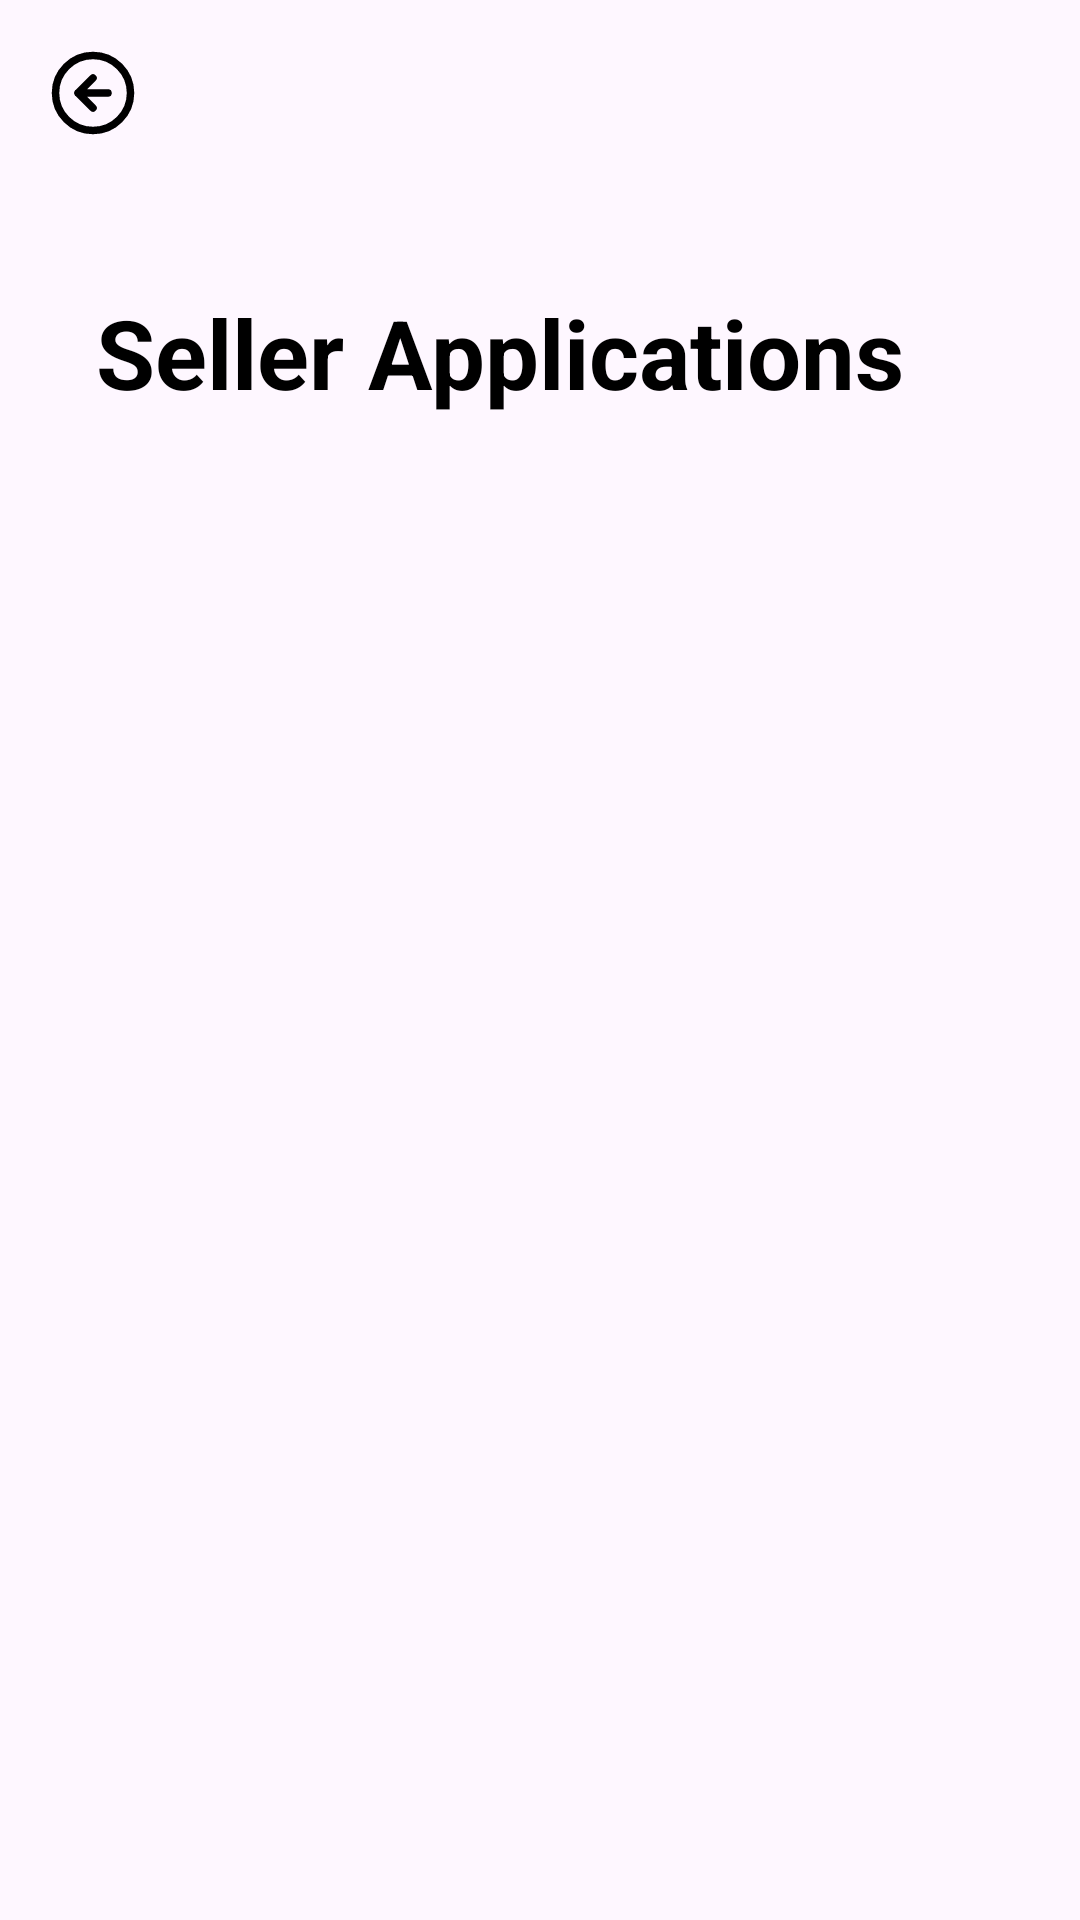

Produce the Android XML layout that renders to this screen, including the resource entries it uses.
<!-- AndroidManifest.xml: application theme Theme.Foodigo -->
<!-- res/layout/activity_seller_application.xml -->
<?xml version="1.0" encoding="utf-8"?>
<androidx.constraintlayout.widget.ConstraintLayout xmlns:android="http://schemas.android.com/apk/res/android"
    xmlns:app="http://schemas.android.com/apk/res-auto"
    xmlns:tools="http://schemas.android.com/tools"
    android:id="@+id/main"
    android:layout_width="match_parent"
    android:layout_height="match_parent"
    tools:context="com.example.admin.SellerApplicationActivity">

    <ImageButton
        android:id="@+id/btn_back"
        android:layout_width="30dp"
        android:layout_height="30dp"
        android:rotation="90"
        android:layout_marginStart="16dp"
        android:layout_marginTop="16dp"
        android:background="@android:color/transparent"
        android:src="@drawable/arrow_circle_down"
        app:tint="@color/black"
        android:scaleType="fitCenter"
        app:layout_constraintStart_toStartOf="parent"
        app:layout_constraintTop_toTopOf="parent"
        android:contentDescription="Back button"
        tools:src="@drawable/arrow_circle_down"/>

    
    <TextView
        android:id="@+id/tv_title_seller_applications"
        android:layout_width="0dp"
        android:layout_height="wrap_content"
        android:text="Seller Applications"
        android:textColor="@color/black"
        android:textSize="32sp"
        android:textStyle="bold"
        android:layout_marginTop="50dp"
        android:layout_marginStart="32dp"
        android:layout_marginEnd="32dp"
        app:layout_constraintStart_toStartOf="parent"
        app:layout_constraintTop_toBottomOf="@+id/btn_back"
        tools:fontFamily="@font/yeonsung_regular"/>

    
    <androidx.recyclerview.widget.RecyclerView
        android:id="@+id/recycler_view_applications"
        android:layout_width="match_parent"
        android:layout_height="0dp"
        android:paddingHorizontal="16dp"
        android:layout_marginTop="24dp"
        android:clipToPadding="false"
        android:paddingBottom="16dp"
        app:layoutManager="androidx.recyclerview.widget.LinearLayoutManager"
        app:layout_constraintTop_toBottomOf="@+id/tv_title_seller_applications"
        app:layout_constraintBottom_toBottomOf="parent"
        tools:listitem="@layout/seller_application_recycler_view" />

</androidx.constraintlayout.widget.ConstraintLayout>
<!-- res/layout/seller_application_recycler_view.xml (included above) -->
<?xml version="1.0" encoding="utf-8"?>
<androidx.cardview.widget.CardView
    xmlns:android="http://schemas.android.com/apk/res/android"
    xmlns:app="http://schemas.android.com/apk/res-auto"
    xmlns:tools="http://schemas.android.com/tools"
    android:layout_width="match_parent"
    android:layout_height="wrap_content"
    android:layout_marginBottom="12dp"
    app:cardCornerRadius="16dp"
    app:cardElevation="4dp"
    android:backgroundTint="@android:color/white">

    <androidx.constraintlayout.widget.ConstraintLayout
        android:layout_width="match_parent"
        android:layout_height="wrap_content"
        android:paddingVertical="16dp"
        android:paddingStart="16dp"
        android:paddingEnd="16dp">

        
        <com.google.android.material.imageview.ShapeableImageView
            android:id="@+id/iv_profile_image_seller"
            android:layout_width="50dp"
            android:layout_height="50dp"
            android:scaleType="centerCrop"
            app:layout_constraintStart_toStartOf="parent"
            app:layout_constraintTop_toTopOf="parent"
            app:layout_constraintBottom_toBottomOf="parent"
            tools:src="@tools:sample/avatars"
            android:contentDescription="Profile image" />

        
        <TextView
            android:id="@+id/tv_seller_name"
            android:layout_width="0dp"
            android:layout_height="wrap_content"
            android:layout_marginStart="16dp"
            android:textStyle="bold"
            android:textSize="16sp"
            android:textColor="@color/black"
            app:layout_constraintStart_toEndOf="@+id/iv_profile_image_seller"
            app:layout_constraintTop_toTopOf="@+id/iv_profile_image_seller"
            app:layout_constraintEnd_toStartOf="@+id/btn_approve"
            tools:text="Spicy fresh crab" />

        
        <TextView
            android:id="@+id/tv_seller_subtitle"
            android:layout_width="0dp"
            android:layout_height="wrap_content"
            android:layout_marginStart="16dp"
            android:textSize="14sp"
            android:textColor="#808080"
            app:layout_constraintStart_toEndOf="@+id/iv_profile_image_seller"
            app:layout_constraintTop_toBottomOf="@+id/tv_seller_name"
            app:layout_constraintEnd_toStartOf="@+id/btn_approve"
            tools:text="by Sifat" />

        
        <Button
            android:id="@+id/btn_reject"
            android:layout_width="wrap_content"
            android:layout_height="40dp"
            android:layout_marginStart="8dp"
            android:text="Reject"
            android:textColor="@android:color/white"
            android:backgroundTint="#FF6347"
            android:paddingHorizontal="16dp"
            android:minHeight="0dp"
            android:minWidth="0dp"
            app:cornerRadius="10dp"
            app:layout_constraintEnd_toEndOf="parent"
            app:layout_constraintTop_toTopOf="parent"
            app:layout_constraintBottom_toBottomOf="parent" />

        
        <Button
            android:id="@+id/btn_approve"
            android:layout_width="wrap_content"
            android:layout_height="40dp"
            android:layout_marginEnd="8dp"
            android:backgroundTint="#4CAF50"
            android:minWidth="0dp"
            android:minHeight="0dp"
            android:paddingHorizontal="16dp"
            android:text="Approve"
            android:textColor="@android:color/white"
            app:cornerRadius="10dp"
            app:layout_constraintBottom_toBottomOf="parent"
            app:layout_constraintEnd_toStartOf="@+id/btn_reject"
            app:layout_constraintTop_toTopOf="parent" />

    </androidx.constraintlayout.widget.ConstraintLayout>
</androidx.cardview.widget.CardView>
<!-- resources referenced by this layout -->
<resources>
  <color name="black">#FF000000</color>
  <!-- drawable arrow_circle_down (drawable) -->
  <vector xmlns:android="http://schemas.android.com/apk/res/android"
      android:width="24dp"
      android:height="24dp"
      android:viewportWidth="24"
      android:viewportHeight="24">
    <path
        android:pathData="M8,12L12,16M12,16L16,12M12,16V8M22,12C22,17.523 17.523,22 12,22C6.477,22 2,17.523 2,12C2,6.477 6.477,2 12,2C17.523,2 22,6.477 22,12Z"
        android:strokeLineJoin="round"
        android:strokeWidth="2"
        android:fillColor="#00000000"
        android:strokeColor="@color/orangecolor"
        android:strokeLineCap="round"/>
  </vector>
  <style name="Theme.Foodigo" parent="Base.Theme.Foodigo" />
  <color name="orangecolor">#FF5810</color>
  <style name="Base.Theme.Foodigo" parent="Theme.Material3.DayNight.NoActionBar">
          
          
      </style>
</resources>
